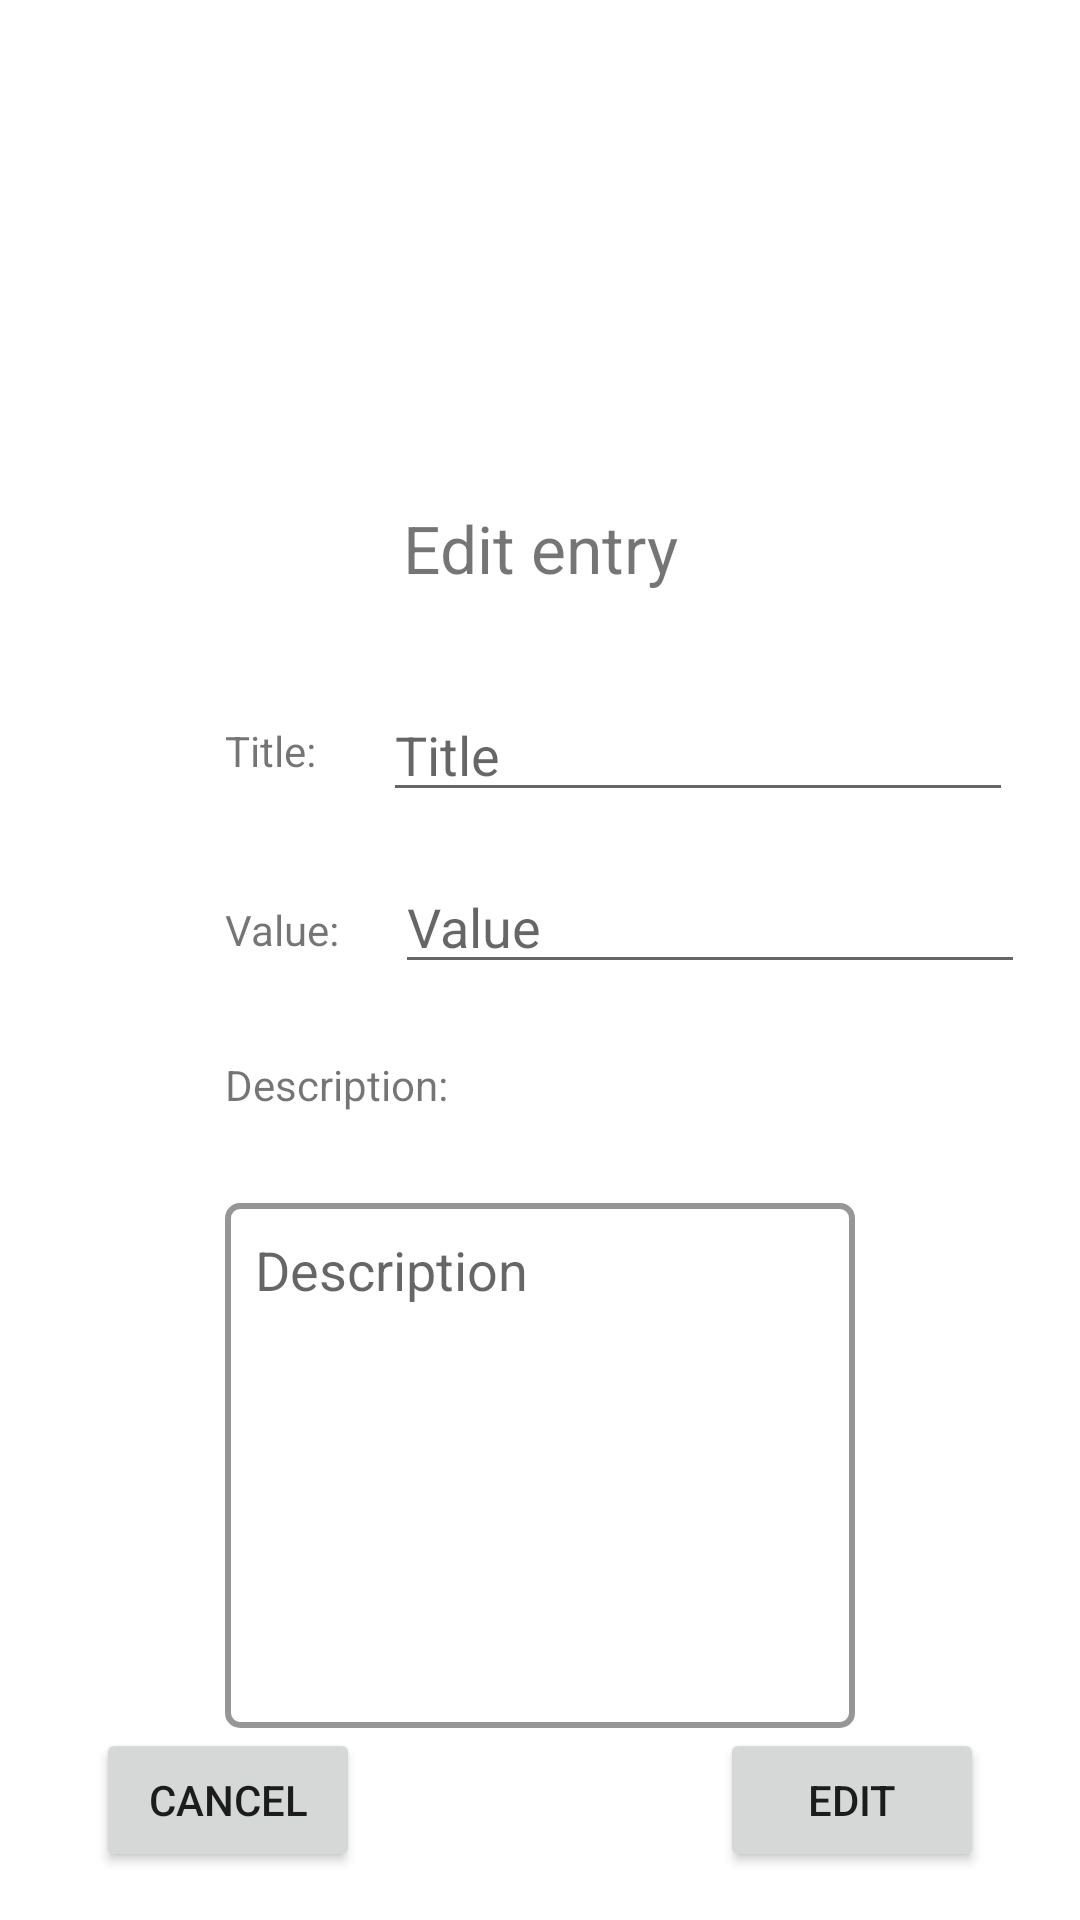

Produce the Android XML layout that renders to this screen, including the resource entries it uses.
<!-- AndroidManifest.xml: application theme Theme.RAFEWallet -->
<!-- res/layout/activity_edit_income.xml -->
<?xml version="1.0" encoding="utf-8"?>
<androidx.constraintlayout.widget.ConstraintLayout xmlns:android="http://schemas.android.com/apk/res/android"
    xmlns:app="http://schemas.android.com/apk/res-auto"
    xmlns:tools="http://schemas.android.com/tools"
    android:layout_width="match_parent"
    android:layout_height="match_parent"
    tools:context=".ui.list.edit.EditIncomeActivity">

    <TextView
        android:id="@+id/textView8"
        android:layout_width="wrap_content"
        android:layout_height="wrap_content"
        android:layout_marginBottom="32dp"
        android:text="@string/edit_entry_title_text"
        android:textSize="22sp"
        app:layout_constraintBottom_toTopOf="@+id/edit_entry_title_edit_text"
        app:layout_constraintEnd_toEndOf="parent"
        app:layout_constraintStart_toStartOf="parent" />

    <Button
        android:id="@+id/edit_entry_cancel_button"
        android:layout_width="wrap_content"
        android:layout_height="wrap_content"
        android:layout_marginStart="32dp"
        android:layout_marginBottom="16dp"
        android:text="@string/edit_entry_cancel_button"
        app:layout_constraintBottom_toBottomOf="parent"
        app:layout_constraintStart_toStartOf="parent" />

    <LinearLayout
        android:id="@+id/edit_entry_linear_layout"
        android:layout_width="wrap_content"
        android:layout_height="175dp"
        app:layout_constraintBottom_toTopOf="@+id/edit_entry_cancel_button"
        app:layout_constraintEnd_toEndOf="parent"
        app:layout_constraintStart_toStartOf="parent">

        <EditText
            android:id="@+id/edit_entry_description"
            android:layout_width="wrap_content"
            android:layout_height="175dp"
            android:layout_marginBottom="32dp"
            android:background="@drawable/input_text_border"
            android:ems="10"
            android:gravity="start|top"
            android:hint="@string/input_description_hint"
            android:inputType="textMultiLine"
            android:paddingStart="10dp"
            android:paddingTop="10dp"
            android:paddingEnd="10dp"
            android:windowSoftInputMode="adjustNothing" />

        <ImageView
            android:id="@+id/edit_entry_audio_button"
            android:layout_width="100dp"
            android:layout_height="100dp"
            android:layout_marginBottom="32dp"
            android:ems="10"
            android:gravity="start|top"
            android:hint="@string/input_description_hint"
            android:inputType="textMultiLine"
            android:paddingStart="10dp"
            android:paddingTop="10dp"
            android:paddingEnd="10dp"
            android:src="@drawable/outline_mic_24"
            android:visibility="gone" />
    </LinearLayout>

    <EditText
        android:id="@+id/edit_entry_value_edit_text"
        android:layout_width="wrap_content"
        android:layout_height="wrap_content"
        android:layout_marginBottom="24dp"
        android:ems="10"
        android:hint="@string/input_quantity_hint"
        android:inputType="number"
        android:windowSoftInputMode="adjustNothing"
        app:layout_constraintBottom_toTopOf="@+id/textView12"
        app:layout_constraintEnd_toEndOf="parent"
        app:layout_constraintStart_toEndOf="@+id/textView10" />

    <EditText
        android:id="@+id/edit_entry_title_edit_text"
        android:layout_width="wrap_content"
        android:layout_height="wrap_content"
        android:layout_marginBottom="16dp"
        android:ems="10"
        android:hint="@string/input_title_hint"
        android:inputType="textPersonName"
        android:windowSoftInputMode="adjustNothing"
        app:layout_constraintBottom_toTopOf="@+id/edit_entry_value_edit_text"
        app:layout_constraintEnd_toEndOf="parent"
        app:layout_constraintStart_toEndOf="@+id/textView4" />

    <TextView
        android:id="@+id/textView4"
        android:layout_width="wrap_content"
        android:layout_height="wrap_content"
        android:layout_marginTop="16dp"
        android:text="@string/edit_entry_title_tv"
        app:layout_constraintBottom_toTopOf="@+id/edit_entry_value_edit_text"
        app:layout_constraintStart_toStartOf="@+id/textView10"
        app:layout_constraintTop_toBottomOf="@+id/textView8" />

    <TextView
        android:id="@+id/textView10"
        android:layout_width="wrap_content"
        android:layout_height="wrap_content"
        android:layout_marginTop="8dp"
        android:text="@string/edit_entry_value_tv"
        app:layout_constraintBottom_toTopOf="@+id/textView12"
        app:layout_constraintStart_toStartOf="@+id/textView12"
        app:layout_constraintTop_toBottomOf="@+id/textView4" />

    <TextView
        android:id="@+id/textView12"
        android:layout_width="wrap_content"
        android:layout_height="wrap_content"
        android:layout_marginBottom="30dp"
        android:text="@string/edit_entry_description_tv"
        app:layout_constraintBottom_toTopOf="@+id/edit_entry_linear_layout"
        app:layout_constraintStart_toStartOf="@+id/edit_entry_linear_layout" />

    <Button
        android:id="@+id/edit_entry_edit_button"
        android:layout_width="wrap_content"
        android:layout_height="wrap_content"
        android:layout_marginEnd="32dp"
        android:layout_marginBottom="16dp"
        android:text="@string/edit_entry_edit_button"
        app:layout_constraintBottom_toBottomOf="parent"
        app:layout_constraintEnd_toEndOf="parent" />

</androidx.constraintlayout.widget.ConstraintLayout>
<!-- resources referenced by this layout -->
<resources>
  <!-- drawable input_text_border (drawable) -->
  <?xml version="1.0" encoding="utf-8"?>
  <shape xmlns:android="http://schemas.android.com/apk/res/android"
      android:shape="rectangle" >
  
      <stroke
          android:width="2dp"
          android:color="#969696" >
      </stroke>
  
      <corners
          android:radius="4dp"   >
      </corners>
  
  </shape>
  <string name="edit_entry_cancel_button">Cancel</string>
  <string name="edit_entry_description_tv">Description:</string>
  <string name="edit_entry_edit_button">Edit</string>
  <string name="edit_entry_title_text">Edit entry</string>
  <string name="edit_entry_title_tv">Title:</string>
  <string name="edit_entry_value_tv">Value:</string>
  <string name="input_description_hint">Description</string>
  <string name="input_quantity_hint">Value</string>
  <string name="input_title_hint">Title</string>
  <style name="Theme.RAFEWallet" parent="Theme.MaterialComponents.DayNight.DarkActionBar">
          
          <item name="colorPrimary">@color/black</item>
          <item name="colorPrimaryVariant">@color/black</item>
          <item name="colorOnPrimary">@color/white</item>
          
          <item name="colorSecondary">@color/teal_200</item>
          <item name="colorSecondaryVariant">@color/teal_700</item>
          <item name="colorOnSecondary">@color/black</item>
          
          <item name="android:statusBarColor" tools:targetApi="l">?attr/colorPrimaryVariant</item>
          
      </style>
  <color name="black">#FF000000</color>
  <color name="white">#FFFFFFFF</color>
  <color name="teal_200">#FF03DAC5</color>
  <color name="teal_700">#FF018786</color>
</resources>
